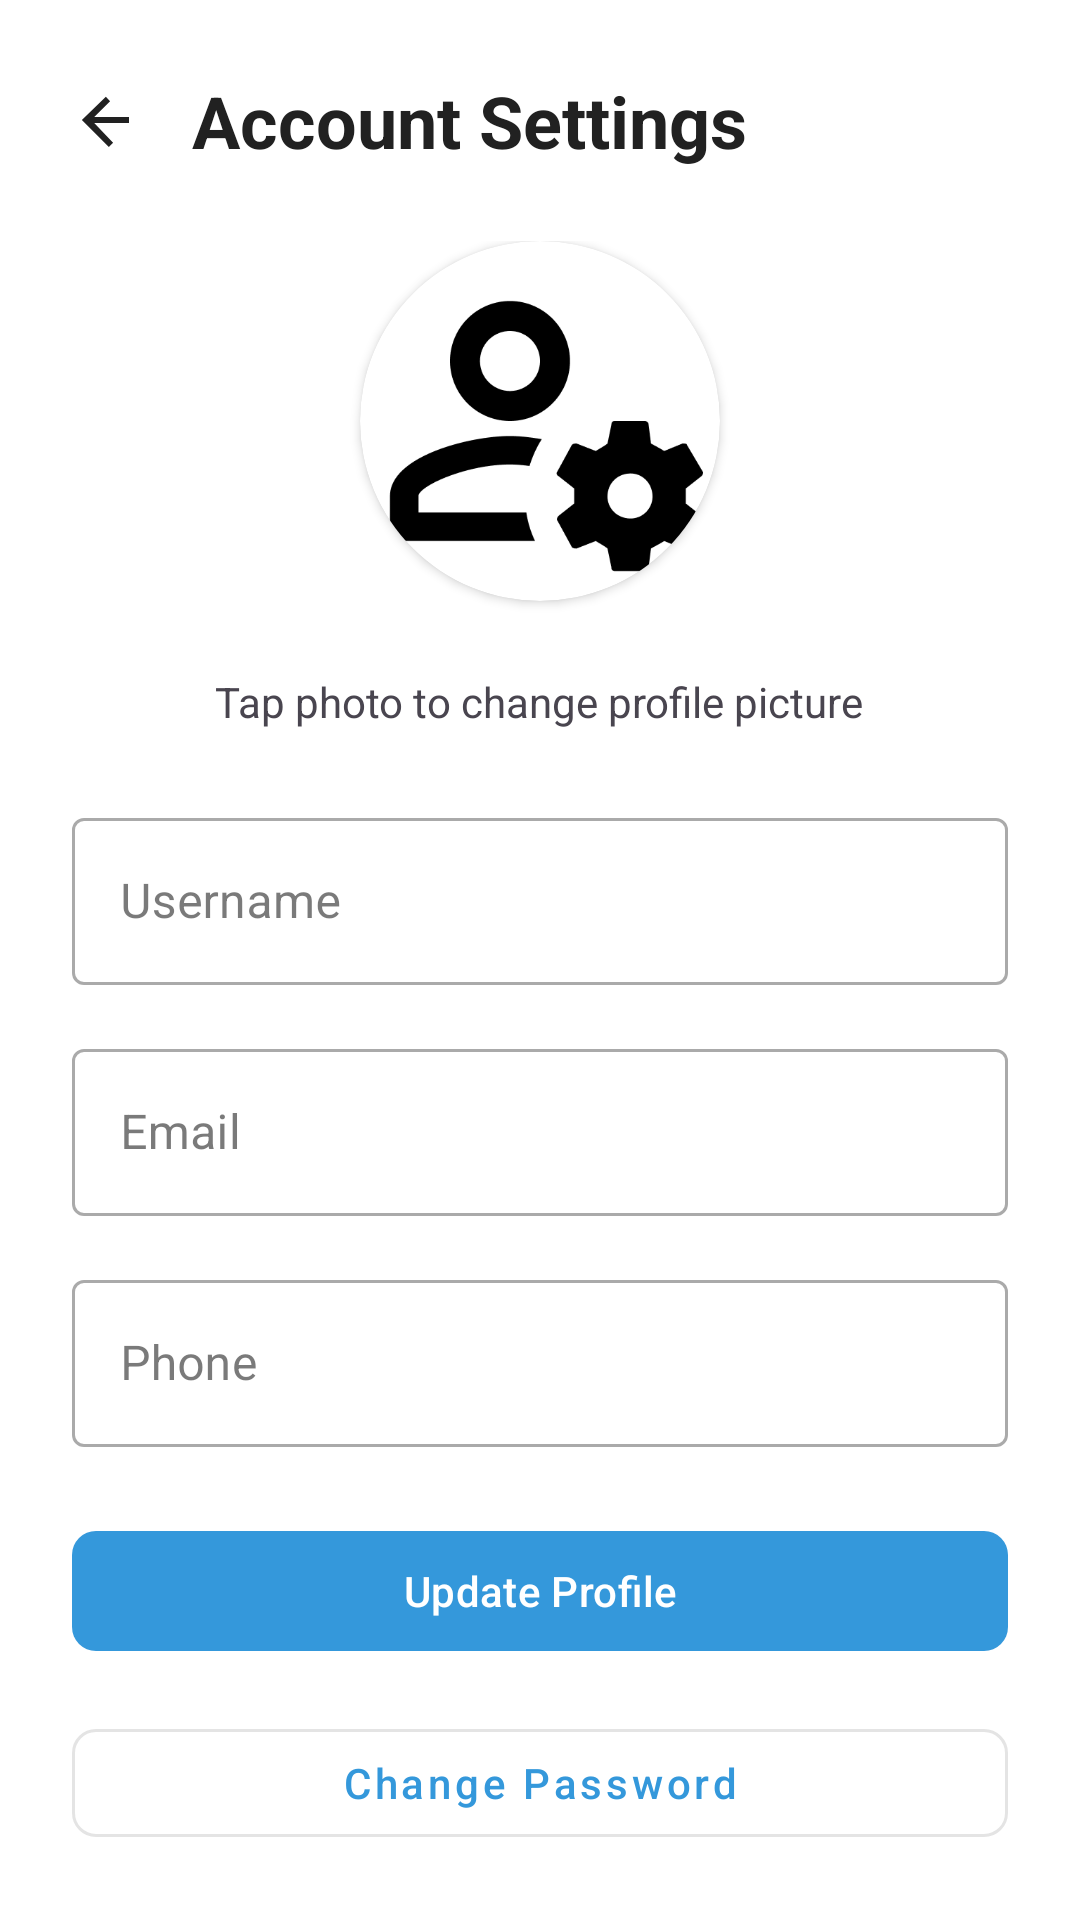

Produce the Android XML layout that renders to this screen, including the resource entries it uses.
<!-- AndroidManifest.xml: application theme Theme.Space -->
<!-- res/layout/fragment_account_settings.xml -->
<?xml version="1.0" encoding="utf-8"?>
<androidx.core.widget.NestedScrollView xmlns:android="http://schemas.android.com/apk/res/android"
    xmlns:app="http://schemas.android.com/apk/res-auto"
    android:layout_width="match_parent"
    android:layout_height="match_parent"
    android:background="@color/bottom_nav_background">

    <LinearLayout
        android:layout_width="match_parent"
        android:layout_height="wrap_content"
        android:orientation="vertical">

        
        <LinearLayout
            android:id="@+id/header_container"
            android:layout_width="match_parent"
            android:layout_height="wrap_content"
            android:orientation="horizontal"
            android:layout_marginStart="24dp"
            android:layout_marginTop="24dp"
            android:layout_marginEnd="24dp"
            android:gravity="center_vertical">

            <ImageView
                android:id="@+id/btn_back"
                android:layout_width="24dp"
                android:layout_height="24dp"
                android:src="@drawable/ic_arrow_back"
                android:contentDescription="Back"
                app:tint="@color/text_primary"/>

            <TextView
                android:layout_width="wrap_content"
                android:layout_height="wrap_content"
                android:text="Account Settings"
                android:textSize="24sp"
                android:textStyle="bold"
                android:textColor="@color/text_primary"
                android:layout_marginStart="16dp" />
        </LinearLayout>

        
        <LinearLayout
            android:layout_width="match_parent"
            android:layout_height="wrap_content"
            android:orientation="vertical"
            android:padding="24dp">

            
            <androidx.cardview.widget.CardView
                android:layout_width="120dp"
                android:layout_height="120dp"
                app:cardCornerRadius="60dp"
                app:cardElevation="2dp"
                android:layout_gravity="center_horizontal"
                android:layout_marginBottom="24dp">

                <ImageView
                    android:id="@+id/profile_image"
                    android:layout_width="match_parent"
                    android:layout_height="match_parent"
                    android:scaleType="centerCrop"
                    android:src="@drawable/ic_account" />

            </androidx.cardview.widget.CardView>

            <TextView
                android:layout_width="wrap_content"
                android:layout_height="wrap_content"
                android:text="Tap photo to change profile picture"
                android:textSize="14sp"
                android:layout_gravity="center_horizontal"
                android:layout_marginBottom="24dp" />

            
            <com.google.android.material.textfield.TextInputLayout
                android:id="@+id/username_layout"
                android:layout_width="match_parent"
                android:layout_height="wrap_content"
                android:layout_marginBottom="16dp"
                style="@style/Widget.MaterialComponents.TextInputLayout.OutlinedBox">

                <EditText
                    android:id="@+id/username_edit_text"
                    android:layout_width="match_parent"
                    android:layout_height="wrap_content"
                    android:hint="Username"
                    android:inputType="text"
                    android:maxLines="1" />

            </com.google.android.material.textfield.TextInputLayout>

            
            <com.google.android.material.textfield.TextInputLayout
                android:id="@+id/email_layout"
                android:layout_width="match_parent"
                android:layout_height="wrap_content"
                android:layout_marginBottom="16dp"
                style="@style/Widget.MaterialComponents.TextInputLayout.OutlinedBox">

                <EditText
                    android:id="@+id/email_edit_text"
                    android:layout_width="match_parent"
                    android:layout_height="wrap_content"
                    android:hint="Email"
                    android:inputType="textEmailAddress"
                    android:maxLines="1" />

            </com.google.android.material.textfield.TextInputLayout>

            
            <com.google.android.material.textfield.TextInputLayout
                android:id="@+id/phone_layout"
                android:layout_width="match_parent"
                android:layout_height="wrap_content"
                android:layout_marginBottom="24dp"
                style="@style/Widget.MaterialComponents.TextInputLayout.OutlinedBox">

                <EditText
                    android:id="@+id/phone_edit_text"
                    android:layout_width="match_parent"
                    android:layout_height="wrap_content"
                    android:hint="Phone"
                    android:inputType="phone"
                    android:maxLines="1" />

            </com.google.android.material.textfield.TextInputLayout>

            
            <com.google.android.material.button.MaterialButton
                android:id="@+id/update_profile_button"
                android:layout_width="match_parent"
                android:layout_height="wrap_content"
                android:layout_marginBottom="16dp"
                android:text="Update Profile"
                android:textAllCaps="false"
                app:cornerRadius="8dp" />

            
            <com.google.android.material.button.MaterialButton
                android:id="@+id/change_password_button"
                android:layout_width="match_parent"
                android:layout_height="wrap_content"
                android:layout_marginBottom="16dp"
                android:text="Change Password"
                android:textAllCaps="false"
                style="@style/Widget.MaterialComponents.Button.OutlinedButton"
                app:cornerRadius="8dp" />

        </LinearLayout>
    </LinearLayout>
</androidx.core.widget.NestedScrollView>
<!-- resources referenced by this layout -->
<resources>
  <color name="bottom_nav_background">#FFFFFF</color>
  <color name="text_primary">#212121</color>
  <!-- drawable ic_account: png bitmap (drawable, 8278 bytes) -->
  <!-- drawable ic_arrow_back (drawable) -->
  <?xml version="1.0" encoding="utf-8"?>
  <vector xmlns:android="http://schemas.android.com/apk/res/android"
      android:width="24dp"
      android:height="24dp"
      android:viewportWidth="24"
      android:viewportHeight="24">
      <path
          android:fillColor="#000000"
          android:pathData="M19,11H7.41l5.29-5.29-1.42-1.42L3.29,12l8.99,8.99,1.42-1.42L7.41,13H19v-2z" />
  </vector>
  <style name="Theme.Space" parent="Base.Theme.Space" />
  <style name="Base.Theme.Space" parent="Theme.Material3.DayNight.NoActionBar">
          
          <item name="colorPrimary">@color/colorPrimary</item>
          <item name="colorPrimaryDark">@color/colorPrimaryDark</item>
          <item name="colorPrimaryContainer">@color/light_blue_background</item>
          <item name="colorOnPrimaryContainer">@color/colorPrimaryDark</item>
  
          <item name="colorSecondary">@color/colorAccent</item>
          <item name="colorSecondaryContainer">@color/light_blue</item>
          <item name="colorOnSecondaryContainer">@color/colorPrimaryDark</item>
  
          <item name="android:colorBackground">@android:color/white</item>
          <item name="colorSurface">@android:color/white</item>
          <item name="colorSurfaceVariant">@color/activity_card_background</item>
  
          <item name="colorOnPrimary">@android:color/white</item>
          <item name="colorOnSecondary">@android:color/white</item>
          <item name="colorOnBackground">@color/text_primary</item>
          <item name="colorOnSurface">@color/text_primary</item>
          <item name="colorOnSurfaceVariant">@color/text_secondary</item>
  
          <item name="colorOutline">@color/divider</item>
  
          
          <item name="android:statusBarColor">@color/colorPrimaryDark</item>
          <item name="android:navigationBarColor">@color/bottom_nav_background</item>
  
          
          <item name="colorContainer">@color/fab_background</item>
      </style>
  <color name="colorPrimary">#3498DB</color>
  <color name="colorPrimaryDark">#2980B9</color>
  <color name="light_blue_background">#E6F4F9</color>
  <color name="colorAccent">#2196F3</color>
  <color name="light_blue">#ADD8E6</color>
  <color name="activity_card_background">#EEEEEE</color>
  <color name="text_secondary">#757575</color>
  <color name="divider">#BDBDBD</color>
  <color name="fab_background">#3498DB</color>
</resources>
